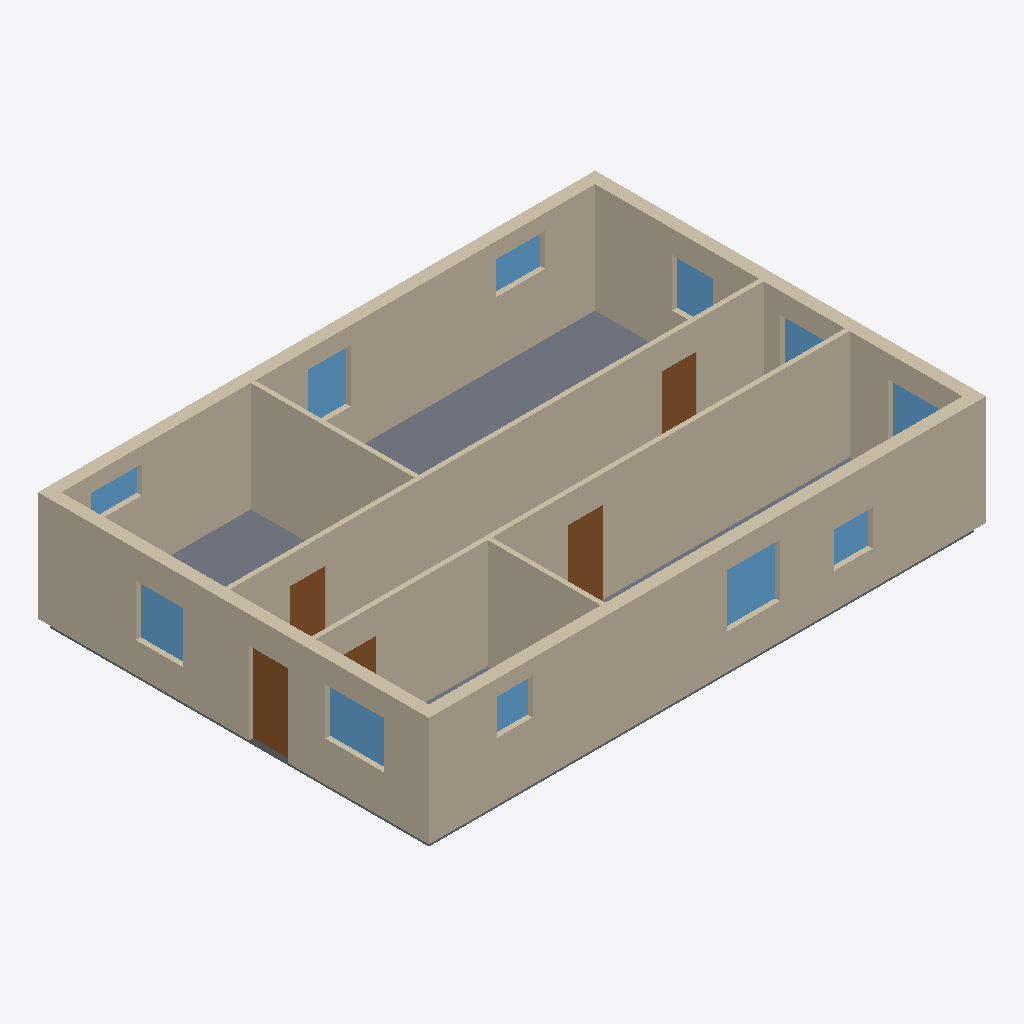
Isometric view of an IFC building model (IFC-SPF (STEP), schema IFC4, length unit metre), seen from the south-west, elements coloured by IFC class: 16 walls (beige), 11 windows (light blue), 5 doors (brown), 1 slab (grey).
Extent 14.2 m × 10.0 m × 3.0 m (x, y, z). Storeys (1): Ground Floor at 0.00 m. Elements (33): 16 IfcWall, 11 IfcWindow, 5 IfcDoor, 1 IfcSlab.

HEADER;
FILE_DESCRIPTION(('ViewDefinition [CoordinationView]'),'2;1');
FILE_NAME('','2026-08-31T09:37:18',(''),(''),'IfcOpenShell 0.8.5-1c5b825','IfcOpenShell 0.8.5-1c5b825','');
FILE_SCHEMA(('IFC4'));
ENDSEC;
DATA;
#10=IFCPROJECT('02WXvtAFL22Pu_iYX6ISaJ',$,'SynthPlan sample_00002',$,$,$,$,(#8),#5);
#14=IFCSITE('0tstFnXDf4rgHYRj48iIRl',$,'Site',$,$,#13,$,$,.ELEMENT.,$,$,$,$,$);
#18=IFCBUILDING('1GfU35op56a9BLdJVKCzdf',$,'Building',$,$,#17,$,$,.ELEMENT.,$,$,$);
#22=IFCBUILDINGSTOREY('0K_RzAFoLC1Qi6vmhumhnZ',$,'Ground Floor',$,$,#21,$,$,.ELEMENT.,0.0);
#243=IFCWALL('1oCgdQbRv0kecZG2ukuonG',$,'W12',$,$,#233,#242,$,$);
#73=IFCWALL('3YDI_X5VPCzfQlOmDaDrBp',$,'W2',$,$,#63,#72,$,$);
#311=IFCWALL('2gps6SbtL3ARo6urItaAaB',$,'W16',$,$,#301,#310,$,$);
#107=IFCWALL('2tu9vNGnDC4eCM3tVguYah',$,'W4',$,$,#97,#106,$,$);
#209=IFCWALL('20sXtW54f9L8PPZe_34qni',$,'W10',$,$,#199,#208,$,$);
#42=IFCSLAB('2WUJGk4IH7Oga$HGThloit',$,'Floor',$,$,#28,#41,$,.FLOOR.);
#260=IFCWALL('2_ZMQxfErB18zzr81xxPqj',$,'W13',$,$,#250,#259,$,$);
#277=IFCWALL('3tERWf21z26v3Stgn_n8mn',$,'W14',$,$,#267,#276,$,$);
#192=IFCWALL('1HHFr8d89FQQ4nm0TaDwdR',$,'W9',$,$,#182,#191,$,$);
#56=IFCWALL('3I8zegVzf9Jftf0LI5TH0b',$,'W1',$,$,#46,#55,$,$);
#294=IFCWALL('1kDASLc6HE$hMYzkKv8OTf',$,'W15',$,$,#284,#293,$,$);
#141=IFCWALL('1vAboTuyT3nQQXItwE5Cyo',$,'W6',$,$,#131,#140,$,$);
#90=IFCWALL('1yVEgA_cz3pBRj1pB$AAYE',$,'W3',$,$,#80,#89,$,$);
#226=IFCWALL('0hpuPpSjHCMPhN8ba3Xdt5',$,'W11',$,$,#216,#225,$,$);
#124=IFCWALL('1bCPDaeSXB8fWPxskw28$S',$,'W5',$,$,#114,#123,$,$);
#175=IFCWALL('0SYriqYLf4weyl5H$vqrzA',$,'W8',$,$,#165,#174,$,$);
#158=IFCWALL('164nem_4vAGBuDpVA9982Z',$,'W7',$,$,#148,#157,$,$);
#465=IFCDOOR('0Mtb6RqkHDLh$M1q7Ot6wn',$,'D5',$,$,#462,#464,$,2.1,1.0,$,$,$);
#608=IFCWINDOW('2KK7CrsI101hon0Jy25WvN',$,'N5',$,$,#605,#607,$,1.3599999999999999,1.35,$,$,$);
#372=IFCDOOR('1LBhpVdLX6fveYAEmmSZiW',$,'D2',$,$,#369,#371,$,2.1,0.9,$,$,$);
#524=IFCWINDOW('20X3S19rj7xPOdUPpy7ll7',$,'N2',$,$,#521,#523,$,1.2000000000000002,1.5,$,$,$);
#664=IFCWINDOW('010gztE3H4_AWNd4tRi7ec',$,'N7',$,$,#661,#663,$,1.3099999999999998,1.2,$,$,$);
#434=IFCDOOR('09__0_8zf18hOeaba9f$M8',$,'D4',$,$,#431,#433,$,2.1,0.9,$,$,$);
#748=IFCWINDOW('3RGbElGs95EgoSgN6Gtm7h',$,'N10',$,$,#745,#747,$,1.3599999999999999,1.1,$,$,$);
#403=IFCDOOR('1IrW_L7uD6nvRqjorvnYKg',$,'D3',$,$,#400,#402,$,2.1,0.9,$,$,$);
#720=IFCWINDOW('1FqwNlv2nFggZIgRa0s53d',$,'N9',$,$,#717,#719,$,1.22,1.05,$,$,$);
#776=IFCWINDOW('079yQZUXjCsu1SWlGLr4Cu',$,'N11',$,$,#773,#775,$,0.8399999999999999,1.25,$,$,$);
#580=IFCWINDOW('1U0QBlYDnDSeiOaPcjem$M',$,'N4',$,$,#577,#579,$,1.3600000000000003,1.3,$,$,$);
#636=IFCWINDOW('3Z1MUutW93_u8aEm6_vHOB',$,'N6',$,$,#633,#635,$,0.91,1.0,$,$,$);
#692=IFCWINDOW('36r2fzBEz4r8KkAm6K58Ob',$,'N8',$,$,#689,#691,$,0.7,1.3,$,$,$);
#552=IFCWINDOW('1Vvmynv6nCXR0htlWB_lla',$,'N3',$,$,#549,#551,$,0.9099999999999999,0.9,$,$,$);
#496=IFCWINDOW('1k80R7i996wx9ojwdZz2Hw',$,'N1',$,$,#493,#495,$,1.23,1.25,$,$,$);
#341=IFCDOOR('1CIfzsJAb4C9UOhU$HUJ71',$,'D1',$,$,#338,#340,$,2.1,0.9,$,$,$);
ENDSEC;
